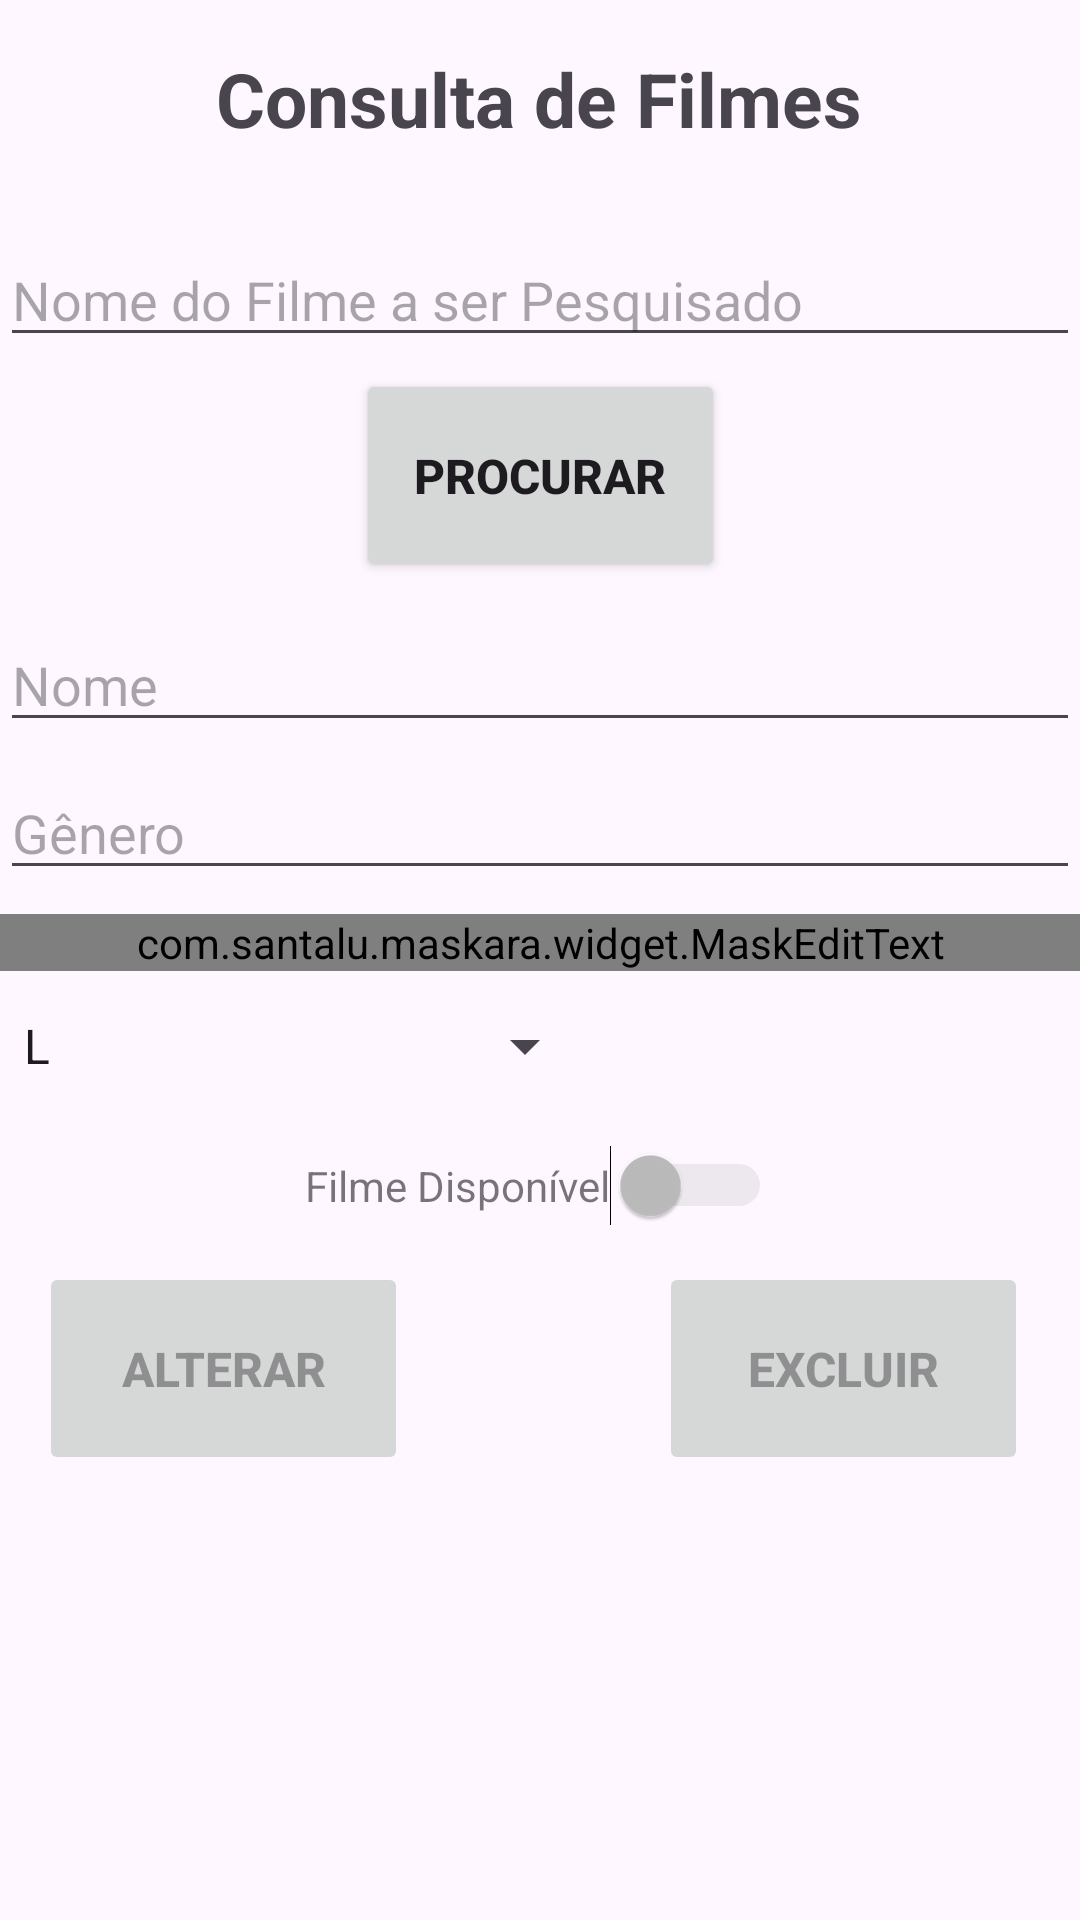

Layout XML and referenced resources for this Android screen:
<!-- AndroidManifest.xml: application theme Theme.LocadoraFilmes -->
<!-- res/layout/fragment_filmes_consulta.xml -->
<?xml version="1.0" encoding="utf-8"?>
<androidx.core.widget.NestedScrollView xmlns:app="http://schemas.android.com/apk/res-auto"
    xmlns:tools="http://schemas.android.com/tools"
    android:layout_width="match_parent"
    android:layout_height="match_parent"
    xmlns:android="http://schemas.android.com/apk/res/android"
    android:fillViewport="true">
    <androidx.constraintlayout.widget.ConstraintLayout
        android:layout_width="match_parent"
        android:layout_height="match_parent"
        tools:context=".ui.filmes.FilmesConsultaFragment">

        <TextView
            android:id="@+id/txtview_relatorio_filmes"
            android:layout_width="wrap_content"
            android:layout_height="wrap_content"
            android:layout_marginTop="16dp"
            android:text="@string/fragment_consulta_filmes_title"
            android:textAlignment="center"
            android:textSize="25sp"
            android:textStyle="bold"
            app:layout_constraintEnd_toEndOf="parent"
            app:layout_constraintHorizontal_bias="0.497"
            app:layout_constraintStart_toStartOf="parent"
            app:layout_constraintTop_toTopOf="parent" />

        <AutoCompleteTextView
            android:id="@+id/autoedt_filmes_nome"
            android:layout_width="0dp"
            android:layout_height="wrap_content"
            android:layout_marginTop="28dp"
            android:ems="10"
            android:hint="@string/fragment_consulta_filmes_autonome"
            android:inputType="text"
            android:completionThreshold="1"
            app:layout_constraintEnd_toEndOf="parent"
            app:layout_constraintHorizontal_bias="0.497"
            app:layout_constraintStart_toStartOf="parent"
            app:layout_constraintTop_toBottomOf="@+id/txtview_relatorio_filmes" />

        <Button
            android:id="@+id/btn_relatorio_filmes_procurar"
            android:layout_width="123dp"
            android:layout_height="71dp"
            android:layout_marginTop="4dp"
            android:text="@string/fragment_consulta_pessoas_btnprocurar"
            android:textSize="16sp"
            android:textStyle="bold"
            app:layout_constraintEnd_toEndOf="parent"
            app:layout_constraintStart_toStartOf="parent"
            app:layout_constraintTop_toBottomOf="@+id/autoedt_filmes_nome" />

        <EditText
            android:id="@+id/edt_relatorio_filmes_nome"
            android:layout_width="0dp"
            android:layout_height="wrap_content"
            android:layout_marginTop="12dp"
            android:ems="10"
            android:focusable="false"
            android:focusableInTouchMode="false"
            android:hint="@string/fragment_pessoas_nome"
            android:inputType="text"
            app:layout_constraintEnd_toEndOf="parent"
            app:layout_constraintHorizontal_bias="0.0"
            app:layout_constraintStart_toStartOf="parent"
            app:layout_constraintTop_toBottomOf="@+id/btn_relatorio_filmes_procurar" />

        <EditText
            android:id="@+id/edt_relatorio_filmes_genero"
            android:layout_width="0dp"
            android:layout_height="wrap_content"
            android:layout_marginTop="8dp"
            android:ems="10"
            android:hint="@string/fragment_filmes_genero"
            android:focusable="false"
            android:focusableInTouchMode="false"
            app:layout_constraintEnd_toEndOf="parent"
            app:layout_constraintStart_toStartOf="parent"
            app:layout_constraintTop_toBottomOf="@+id/edt_relatorio_filmes_nome" />

        <com.santalu.maskara.widget.MaskEditText
            android:id="@+id/edt_relatorio_filmes_duracao"
            android:layout_width="0dp"
            android:layout_height="wrap_content"
            android:layout_marginTop="8dp"
            android:ems="10"
            android:hint="@string/fragment_filmes_duracao"
            android:focusable="false"
            android:focusableInTouchMode="false"
            android:inputType="number"
            app:maskCharacter="_"
            app:maskStyle="completable"
            app:mask="_:__"
            app:layout_constraintEnd_toEndOf="parent"
            app:layout_constraintStart_toStartOf="parent"
            app:layout_constraintTop_toBottomOf="@+id/edt_relatorio_filmes_genero" />

        <Spinner
            android:id="@+id/spinner_relatorio_filmes_classificacao"
            android:layout_width="199dp"
            android:layout_height="42dp"
            android:layout_marginTop="4dp"
            android:clickable="false"
            android:enabled="false"
            android:ems="10"
            android:entries="@array/idades"
            android:hint="@string/fragment_filmes_classificacao"
            app:layout_constraintEnd_toEndOf="parent"
            app:layout_constraintHorizontal_bias="0.0"
            app:layout_constraintStart_toStartOf="parent"
            app:layout_constraintTop_toBottomOf="@+id/edt_relatorio_filmes_duracao" />

        <Switch
            android:id="@+id/switch_filmes_relatorio_disponivel"
            android:layout_width="wrap_content"
            android:layout_height="wrap_content"
            android:layout_marginTop="12dp"
            android:text="@string/fragment_consulta_filmes_disponivel"
            android:enabled="false"
            app:layout_constraintEnd_toEndOf="parent"
            app:layout_constraintHorizontal_bias="0.498"
            app:layout_constraintStart_toStartOf="parent"
            app:layout_constraintTop_toBottomOf="@+id/spinner_relatorio_filmes_classificacao"
            tools:ignore="UseSwitchCompatOrMaterialXml" />

        <Button
            android:id="@+id/btn_relatorio_filmes_alterar"
            android:layout_width="123dp"
            android:layout_height="71dp"
            android:layout_marginTop="12dp"
            android:enabled="false"
            android:text="@string/fragment_consulta_pessoas_btnalterar"
            android:textSize="16sp"
            android:textStyle="bold"
            app:layout_constraintEnd_toEndOf="parent"
            app:layout_constraintHorizontal_bias="0.055"
            app:layout_constraintStart_toStartOf="parent"
            app:layout_constraintTop_toBottomOf="@+id/switch_filmes_relatorio_disponivel" />

        <Button
            android:id="@+id/btn_relatorio_filmes_excluir"
            android:layout_width="123dp"
            android:layout_height="71dp"
            android:layout_marginTop="12dp"
            android:enabled="false"
            android:text="@string/fragment_consulta_pessoas_btnexcluir"
            android:textSize="16sp"
            android:textStyle="bold"
            app:layout_constraintEnd_toEndOf="parent"
            app:layout_constraintHorizontal_bias="0.927"
            app:layout_constraintStart_toStartOf="parent"
            app:layout_constraintTop_toBottomOf="@+id/switch_filmes_relatorio_disponivel" />


    </androidx.constraintlayout.widget.ConstraintLayout>
</androidx.core.widget.NestedScrollView>
<!-- resources referenced by this layout -->
<resources>
  <string-array name="idades">
      <item>L</item>
      <item>10</item>
      <item>12</item>
      <item>14</item>
      <item>16</item>
      <item>18</item>
  </string-array>
  <string name="fragment_consulta_filmes_autonome">Nome do Filme a ser Pesquisado</string>
  <string name="fragment_consulta_filmes_disponivel">Filme Disponível</string>
  <string name="fragment_consulta_filmes_title">Consulta de Filmes</string>
  <string name="fragment_consulta_pessoas_btnalterar">Alterar</string>
  <string name="fragment_consulta_pessoas_btnexcluir">Excluir</string>
  
      //FRAGMENT FILME
  <string name="fragment_consulta_pessoas_btnprocurar">Procurar</string>
  <string name="fragment_filmes_classificacao">Classificação Indicativa:</string>
  <string name="fragment_filmes_duracao">Duração (em horas)</string>
  
      //FRAGMENT CONSULTA FILME
  <string name="fragment_filmes_genero">Gênero</string>
  <string name="fragment_pessoas_nome">Nome</string>
  <style name="Theme.LocadoraFilmes" parent="Base.Theme.LocadoraFilmes" />
  <style name="Base.Theme.LocadoraFilmes" parent="Theme.Material3.DayNight.NoActionBar">
          
          
      </style>
</resources>
